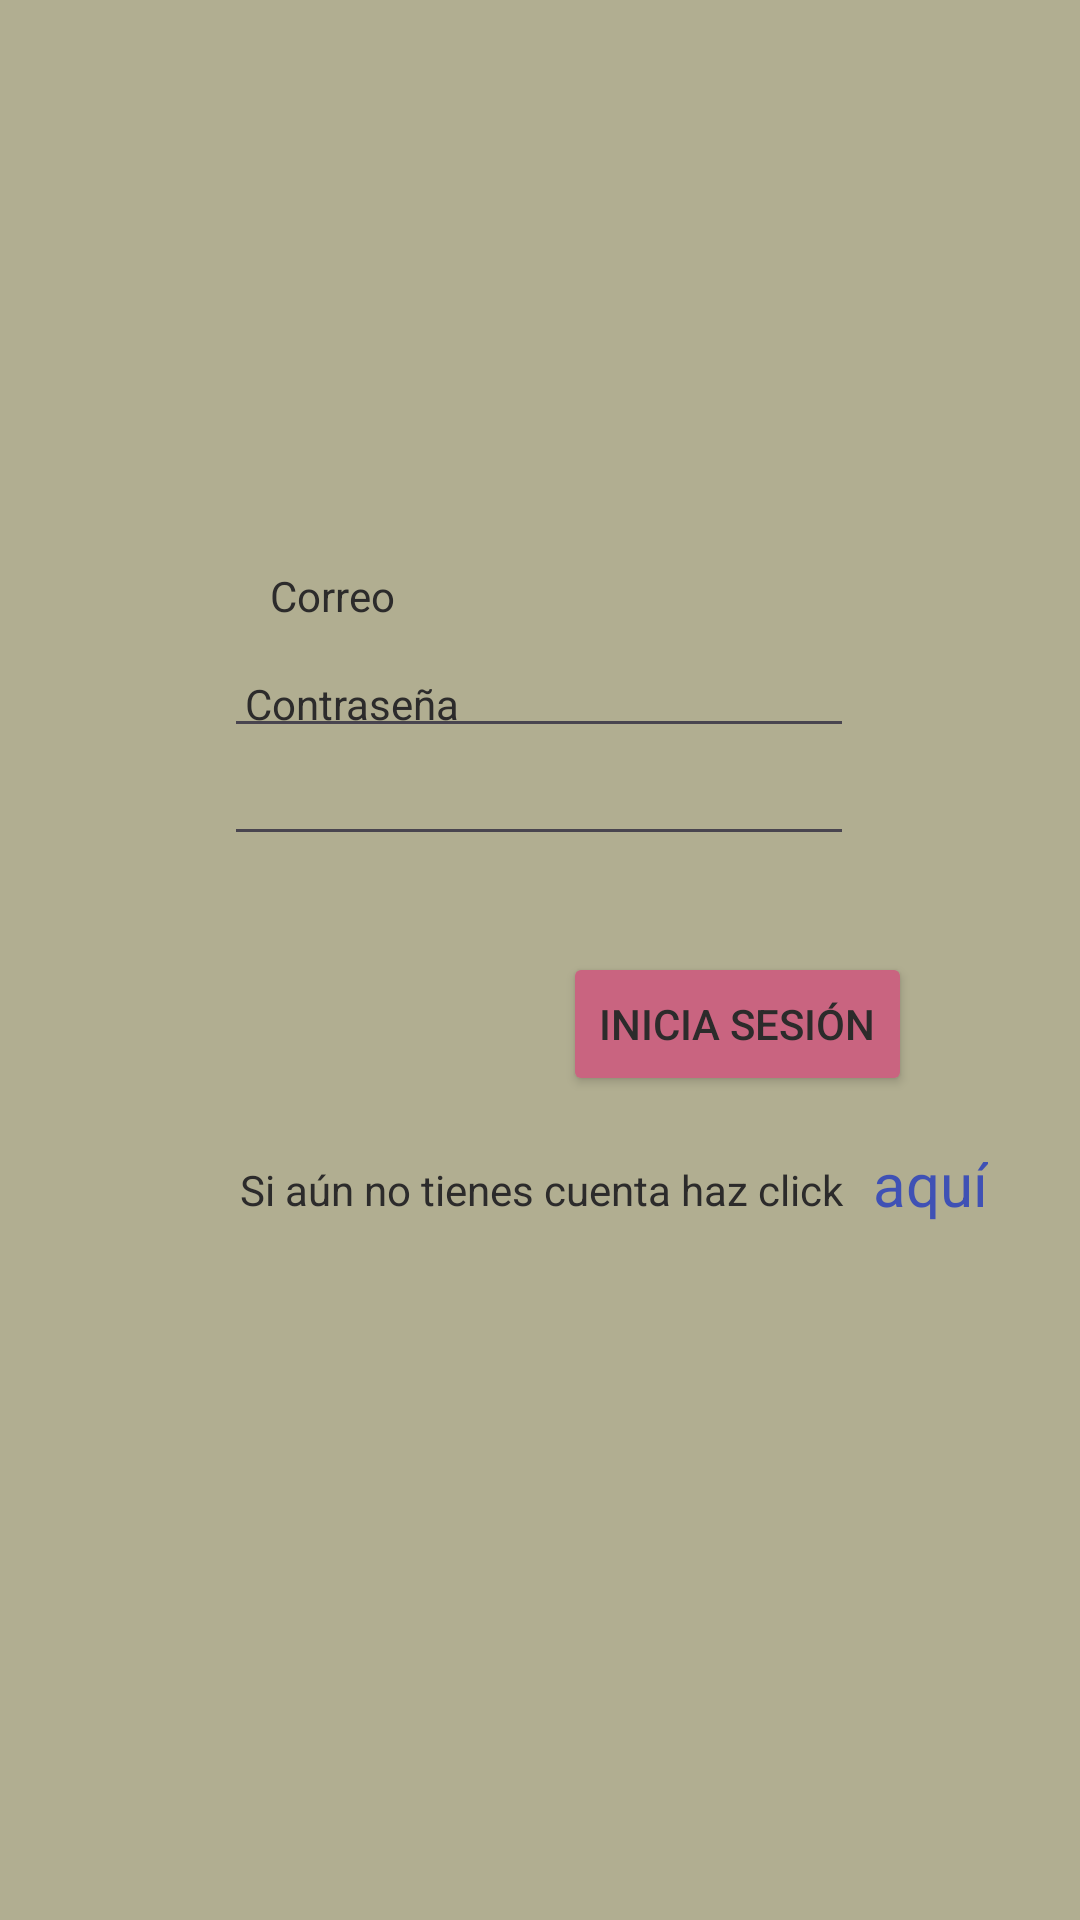

The Android layout XML behind this screen, and the referenced resources:
<!-- AndroidManifest.xml: application theme Theme.MyDaysApp -->
<!-- res/layout/activity_ini_sesion.xml -->
<?xml version="1.0" encoding="utf-8"?>
<androidx.constraintlayout.widget.ConstraintLayout xmlns:android="http://schemas.android.com/apk/res/android"
    xmlns:app="http://schemas.android.com/apk/res-auto"
    xmlns:tools="http://schemas.android.com/tools"
    android:layout_width="match_parent"
    android:layout_height="match_parent"
    android:background="#B1AE91"
    android:backgroundTint="#B1AE91"
    tools:context=".iniSesionActivity">

    <EditText
        android:id="@+id/contraini_et"
        android:layout_width="wrap_content"
        android:layout_height="wrap_content"
        android:layout_marginBottom="360dp"
        android:ems="10"
        android:inputType="textPassword"
        android:textColor="#2C2B2B"
        app:layout_constraintBottom_toBottomOf="parent"
        app:layout_constraintEnd_toEndOf="parent"
        app:layout_constraintHorizontal_bias="0.497"
        app:layout_constraintStart_toStartOf="parent"
        app:layout_constraintTop_toBottomOf="@+id/correoini_et" />

    <EditText
        android:id="@+id/correoini_et"
        android:layout_width="wrap_content"
        android:layout_height="wrap_content"
        android:layout_marginTop="208dp"
        android:ems="10"
        android:inputType="text"
        android:textColor="#2C2B2B"
        app:layout_constraintEnd_toEndOf="parent"
        app:layout_constraintHorizontal_bias="0.497"
        app:layout_constraintStart_toStartOf="parent"
        app:layout_constraintTop_toTopOf="parent" />

    <Button
        android:id="@+id/iniciar_btn"
        android:layout_width="wrap_content"
        android:layout_height="wrap_content"
        android:layout_marginTop="32dp"
        android:layout_marginEnd="56dp"
        android:backgroundTint="#C96480"
        android:text="Inicia sesión"
        android:textColor="#2C2B2B"
        android:textColorHighlight="#C96480"
        app:layout_constraintEnd_toEndOf="parent"
        app:layout_constraintTop_toBottomOf="@+id/contraini_et" />

    <TextView
        android:id="@+id/textView"
        android:layout_width="211dp"
        android:layout_height="25dp"
        android:layout_marginStart="80dp"
        android:layout_marginBottom="228dp"
        android:text="Si aún no tienes cuenta haz click  "
        android:textColor="#2C2B2B"
        app:layout_constraintBottom_toBottomOf="parent"
        app:layout_constraintStart_toStartOf="parent" />

    <TextView
        android:id="@+id/correo_tv"
        android:layout_width="wrap_content"
        android:layout_height="wrap_content"
        android:text="Correo"
        android:textColor="#2C2B2B"
        app:layout_constraintBottom_toTopOf="@+id/correoini_et"
        app:layout_constraintEnd_toEndOf="parent"
        app:layout_constraintHorizontal_bias="0.283"
        app:layout_constraintStart_toStartOf="parent" />

    <TextView
        android:id="@+id/contra_tv"
        android:layout_width="wrap_content"
        android:layout_height="wrap_content"
        android:text="Contraseña"
        android:textColor="#2C2B2B"
        app:layout_constraintBottom_toTopOf="@+id/contraini_et"
        app:layout_constraintEnd_toEndOf="parent"
        app:layout_constraintHorizontal_bias="0.283"
        app:layout_constraintStart_toStartOf="parent" />

    <TextView
        android:id="@+id/textView4"
        android:layout_width="wrap_content"
        android:layout_height="wrap_content"
        android:layout_marginBottom="232dp"
        android:text="aquí"
        android:textColor="#3F51B5"
        android:textSize="20sp"
        app:layout_constraintBottom_toBottomOf="parent"
        app:layout_constraintEnd_toEndOf="parent"
        app:layout_constraintHorizontal_bias="0.0"
        app:layout_constraintStart_toEndOf="@+id/textView" />
</androidx.constraintlayout.widget.ConstraintLayout>
<!-- resources referenced by this layout -->
<resources>
  <style name="Theme.MyDaysApp" parent="Base.Theme.MyDaysApp" />
  <style name="Base.Theme.MyDaysApp" parent="Theme.Material3.DayNight.NoActionBar">
          
          
      </style>
</resources>
